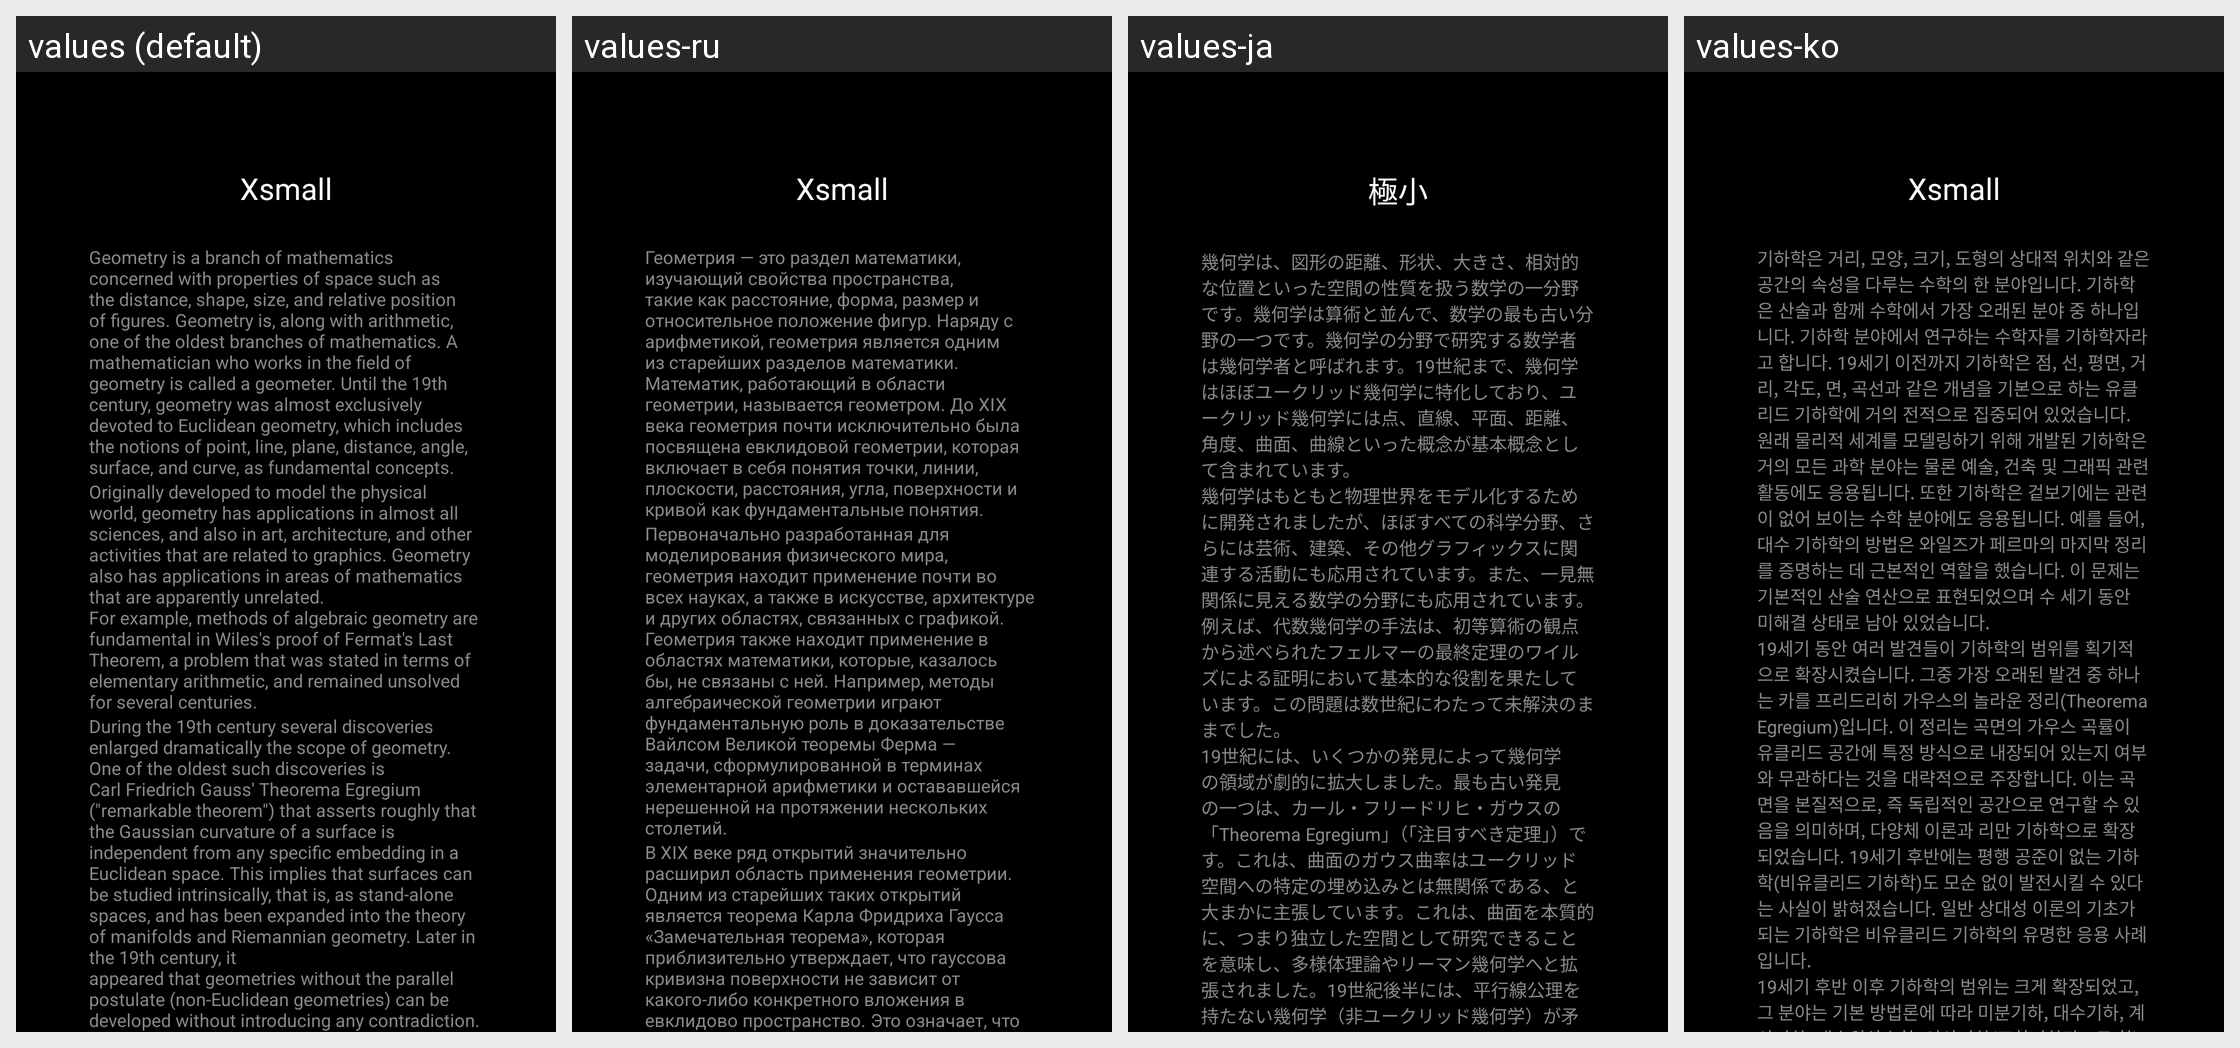

The Android screen above is rendered under several locales of the same app. Produce the string resources it draws, with the default and per-locale values.
Android screen res/layout/fragment_reading_test.xml rendered under 4 locales, left to right: values (default), values-ru, values-ja, values-ko. Device: Nexus 5 (rendered at 1080×1920; each locale shown at half size, 540×960, under a caption strip naming it); theme Theme.BadPixelSearch.
Other locales in the repository, not shown: values-ar, values-cs-rCZ, values-es, values-hi, values-id, values-it, values-pt, values-pt-rBR, values-ro, values-tr.
Strings drawn on this screen, with the default value and each locale's value (text and hints the layout hard-codes, and strings that could not be matched under every locale, appear in the picture but are not listed):

xsmall
  values: Xsmall
  values-ru: Xsmall
  values-ja: 極小
  values-ko: Xsmall

text_r_1
  values: Geometry is a branch of mathematics concerned with properties of space such as the distance, shape, size, and relative position of figures. Geometry is, along with arithmetic, one of the oldest branches of mathematics. A mathematician who works in the field of
      geometry is called a geometer. Until the 19th century, geometry was almost exclusively devoted to Euclidean geometry, which includes the …[clipped]
  values-ru: Геометрия — это раздел математики, изучающий свойства пространства, такие как расстояние, форма, размер и относительное положение фигур. Наряду с арифметикой, геометрия является одним из старейших разделов математики. Математик, работающий в области геометрии, называется геометром. До XIX века геометрия почти исключительно была посвящена евклидовой геометрии, которая включает в себя понятия …[clipped]
  values-ja: 幾何学は、図形の距離、形状、大きさ、相対的な位置といった空間の性質を扱う数学の一分野です。幾何学は算術と並んで、数学の最も古い分野の一つです。幾何学の分野で研究する数学者は幾何学者と呼ばれます。19世紀まで、幾何学はほぼユークリッド幾何学に特化しており、ユークリッド幾何学には点、直線、平面、距離、角度、曲面、曲線といった概念が基本概念として含まれています。
  values-ko: 기하학은 거리, 모양, 크기, 도형의 상대적 위치와 같은 공간의 속성을 다루는 수학의 한 분야입니다. 기하학은 산술과 함께 수학에서 가장 오래된 분야 중 하나입니다. 기하학 분야에서 연구하는 수학자를 기하학자라고 합니다. 19세기 이전까지 기하학은 점, 선, 평면, 거리, 각도, 면, 곡선과 같은 개념을 기본으로 하는 유클리드 기하학에 거의 전적으로 집중되어 있었습니다.

text_r_2
  values: Originally developed to model the physical world, geometry has applications in almost all sciences, and also in art, architecture, and other activities that are related to graphics. Geometry also has applications in areas of mathematics that are apparently unrelated.
      For example, methods of algebraic geometry are fundamental in Wiles's proof of Fermat's Last Theorem, a problem that was stated in …[clipped]
  values-ru: Первоначально разработанная для моделирования физического мира, геометрия находит применение почти во всех науках, а также в искусстве, архитектуре и других областях, связанных с графикой. Геометрия также находит применение в областях математики, которые, казалось бы, не связаны с ней. Например, методы алгебраической геометрии играют фундаментальную роль в доказательстве Вайлсом Великой теоремы …[clipped]
  values-ja: 幾何学はもともと物理世界をモデル化するために開発されましたが、ほぼすべての科学分野、さらには芸術、建築、その他グラフィックスに関連する活動にも応用されています。また、一見無関係に見える数学の分野にも応用されています。
      例えば、代数幾何学の手法は、初等算術の観点から述べられたフェルマーの最終定理のワイルズによる証明において基本的な役割を果たしています。この問題は数世紀にわたって未解決のままでした。
  values-ko: 원래 물리적 세계를 모델링하기 위해 개발된 기하학은 거의 모든 과학 분야는 물론 예술, 건축 및 그래픽 관련 활동에도 응용됩니다. 또한 기하학은 겉보기에는 관련이 없어 보이는 수학 분야에도 응용됩니다. 예를 들어, 대수 기하학의 방법은 와일즈가 페르마의 마지막 정리를 증명하는 데 근본적인 역할을 했습니다. 이 문제는 기본적인 산술 연산으로 표현되었으며 수 세기 동안 미해결 상태로 남아 있었습니다.

text_r_3
  values: During the 19th century several discoveries enlarged dramatically the scope of geometry. One of the oldest such discoveries is Carl Friedrich Gauss' Theorema Egregium ("remarkable theorem") that asserts roughly that the Gaussian curvature of a surface is
      independent from any specific embedding in a Euclidean space. This implies that surfaces can be studied intrinsically, that is, as stand-alone …[clipped]
  values-ru: В XIX веке ряд открытий значительно расширил область применения геометрии. Одним из старейших таких открытий является теорема Карла Фридриха Гаусса «Замечательная теорема», которая приблизительно утверждает, что гауссова кривизна поверхности не зависит от какого-либо конкретного вложения в евклидово пространство. Это означает, что поверхности можно изучать внутренне, то есть как самостоятельные …[clipped]
  values-ja: 19世紀には、いくつかの発見によって幾何学の領域が劇的に拡大しました。最も古い発見の一つは、カール・フリードリヒ・ガウスの「Theorema Egregium」（「注目すべき定理」）です。これは、曲面のガウス曲率はユークリッド空間への特定の埋め込みとは無関係である、と大まかに主張しています。これは、曲面を本質的に、つまり独立した空間として研究できることを意味し、多様体理論やリーマン幾何学へと拡張されました。19世紀後半には、平行線公理を持たない幾何学（非ユークリッド幾何学）が矛盾を生じさせることなく展開できることが明らかになりました。一般相対性理論の基礎となる幾何学は、非ユークリッド幾何学の有名な応用例です。
  values-ko: 19세기 동안 여러 발견들이 기하학의 범위를 획기적으로 확장시켰습니다. 그중 가장 오래된 발견 중 하나는 카를 프리드리히 가우스의 놀라운 정리(Theorema Egregium)입니다. 이 정리는 곡면의 가우스 곡률이 유클리드 공간에 특정 방식으로 내장되어 있는지 여부와 무관하다는 것을 대략적으로 주장합니다. 이는 곡면을 본질적으로, 즉 독립적인 공간으로 연구할 수 있음을 의미하며, 다양체 이론과 리만 기하학으로 확장되었습니다. 19세기 후반에는 평행 공준이 없는 기하학(비유클리드 기하학)도 모순 없이 발전시킬 수 있다는 사실이 밝혀졌습니다. 일반 상대성 이론의 기초가 되는 기하학은 비유클리드 기하학의 유명한 응용 사례입니다.
